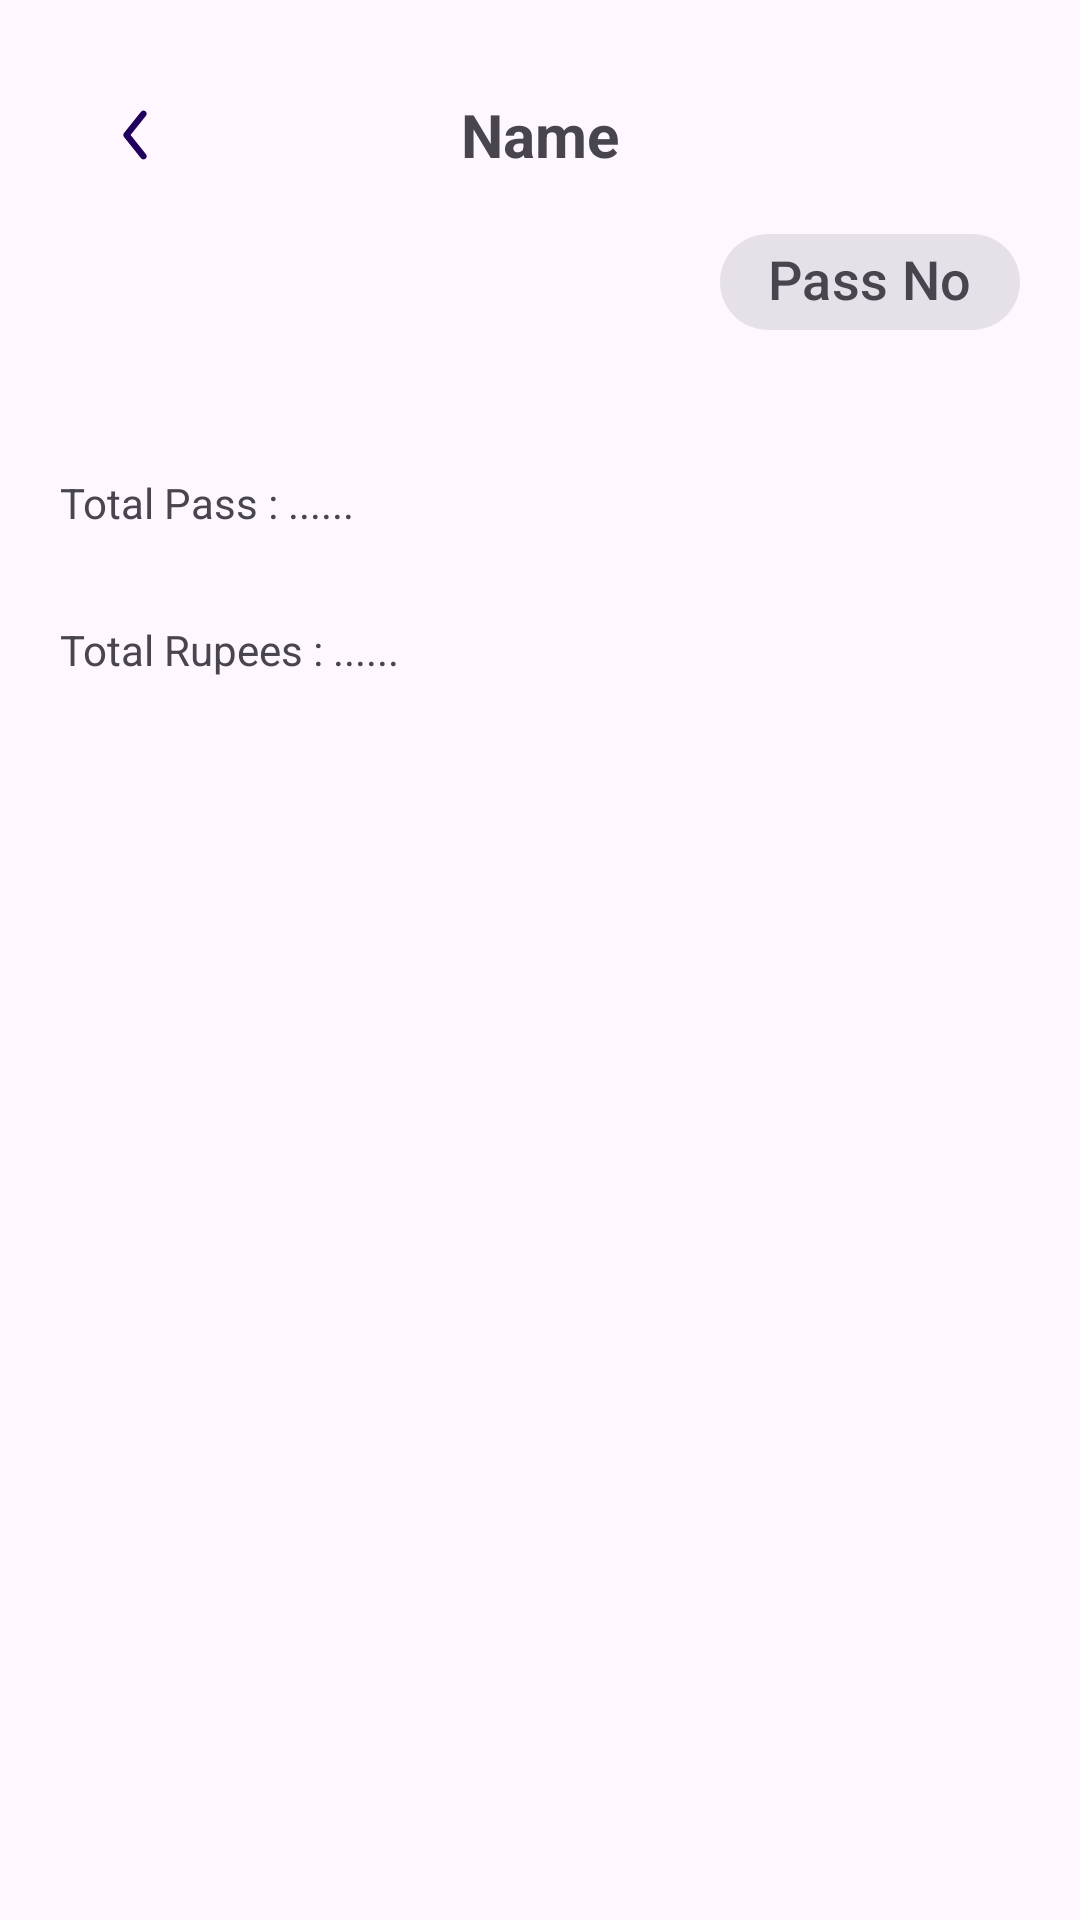

The Android layout XML behind this screen, and the referenced resources:
<!-- AndroidManifest.xml: application theme Theme.PassCounter -->
<!-- res/layout/activity_member_view.xml -->
<?xml version="1.0" encoding="utf-8"?>
<LinearLayout
    xmlns:android="http://schemas.android.com/apk/res/android"
    xmlns:app="http://schemas.android.com/apk/res-auto"
    xmlns:tools="http://schemas.android.com/tools"
    android:layout_width="match_parent"
    android:layout_height="match_parent"
    tools:context=".Activity.MemberViewActivity"
    android:orientation="vertical"
    >
    <RelativeLayout
        android:layout_width="match_parent"
        android:layout_height="wrap_content"
        android:layout_marginTop="20dp"
        >

        <com.google.android.material.textview.MaterialTextView
            android:id="@+id/member_name"
            android:layout_width="wrap_content"
            android:layout_height="wrap_content"
            android:layout_centerInParent="true"
            android:text="Name"
            android:textSize="20dp"
            android:textStyle="bold" />
        <ImageView
            android:id="@+id/backButton"
            android:layout_width="50dp"
            android:layout_height="50dp"
            android:src="@drawable/left1"
            android:layout_marginLeft="20dp"
            android:padding="8dp"
            app:tint="?attr/colorOnPrimaryContainer"
            />
    </RelativeLayout>
    <com.google.android.material.chip.Chip
        android:id="@+id/passNo"
        android:layout_width="wrap_content"
        android:layout_height="wrap_content"
        android:inputType="date"
        app:chipCornerRadius="30dp"
        android:layout_gravity="end"
        android:layout_marginTop="0dp"
        android:layout_marginRight="20dp"
        android:textSize="18dp"
        android:text="Pass No"
        app:chipIcon="@drawable/chevrondown"
        app:chipStrokeWidth="0dp"
        app:chipBackgroundColor="?attr/colorSurfaceContainerHighest"
        android:textColor="?attr/colorOnSurfaceVariant"
        app:chipIconTint="?attr/colorOnSurfaceVariant"
        android:clickable="true"
        />
    <androidx.recyclerview.widget.RecyclerView
        android:id="@+id/recycler_member_view"
        android:layout_width="match_parent"
        android:layout_height="wrap_content"
        android:layout_marginTop="10dp"
        android:layout_marginHorizontal="20dp"
        />
    <LinearLayout
        android:layout_width="wrap_content"
        android:layout_height="wrap_content"
        android:layout_marginLeft="20dp"
        android:layout_marginTop="30dp"
        >
        <com.google.android.material.textview.MaterialTextView
            android:layout_width="wrap_content"
            android:layout_height="wrap_content"
            android:text="Total Pass : "
            />
        <com.google.android.material.textview.MaterialTextView
            android:id="@+id/total_pass"
            android:layout_width="wrap_content"
            android:layout_height="wrap_content"
            android:text="......"
            />
    </LinearLayout>
    <LinearLayout
        android:layout_width="wrap_content"
        android:layout_height="wrap_content"
        android:layout_marginLeft="20dp"
        android:layout_marginTop="30dp"
        >
        <com.google.android.material.textview.MaterialTextView
            android:layout_width="wrap_content"
            android:layout_height="wrap_content"
            android:text="Total Rupees : "
            />
        <com.google.android.material.textview.MaterialTextView
            android:id="@+id/total_rupees"
            android:layout_width="wrap_content"
            android:layout_height="wrap_content"
            android:text="......"
            />
    </LinearLayout>

</LinearLayout>
<!-- resources referenced by this layout -->
<resources>
  <!-- drawable left1 (drawable) -->
  <vector xmlns:android="http://schemas.android.com/apk/res/android"
      android:width="24dp"
      android:height="24dp"
      android:viewportWidth="24"
      android:viewportHeight="24">
    <path
        android:pathData="M14.469,6.414C14.792,6.673 14.844,7.145 14.586,7.468L10.96,12L14.586,16.531C14.844,16.855 14.792,17.327 14.469,17.586C14.145,17.844 13.673,17.792 13.414,17.468L9.414,12.468C9.195,12.194 9.195,11.805 9.414,11.531L13.414,6.531C13.673,6.208 14.145,6.155 14.469,6.414Z"
        android:fillColor="#1A2530"
        android:fillType="evenOdd"/>
  </vector>
  <style name="Theme.PassCounter" parent="Base.Theme.PassCounter" />
  <style name="Base.Theme.PassCounter" parent="Theme.Material3.DayNight.NoActionBar">
          
          
      </style>
</resources>
